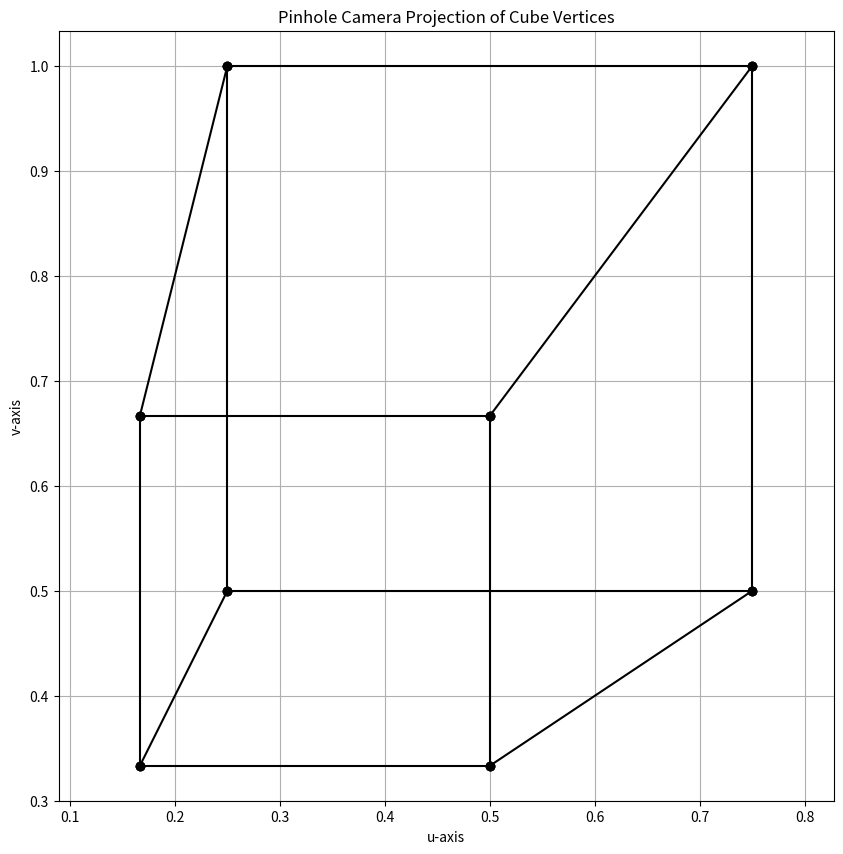

Reproduce this figure in Python.
#  Perspective 3D cube to image plane

import numpy as np
import matplotlib.pyplot as plt

vec = np.array

A = vec([1, 1, 1])
B = vec([-1, 1, 1])
C = vec([1, -1, 1])
D = vec([-1, -1, 1])
E = vec([1, 1, -1])
F = vec([-1, 1, -1])
G = vec([1, -1, -1])
H = vec([-1, -1, -1])

camera = vec([2, 3, 5])

Points = dict(zip("ABCDEFGH", [A, B, C, D, E, F, G, H]))

edges = ["AB", "CD", "EF", "GH", "AC", "BD", "EG", "FH", "AE", "CG", "BF", "DH"]

points = {k: p - camera for k, p in Points.items()}

def pinhole(v):
    x, y, z = v
    return vec([x / z, y / z])

uvs = {k: pinhole(p) for k, p in points.items()}

plt.figure(figsize=(10, 10))
for a, b in edges:
    ua, va = uvs[a]
    ub, vb = uvs[b]
    plt.plot([ua, ub], [va, vb], "ko-")

plt.title('Pinhole Camera Projection of Cube Vertices')
plt.xlabel('u-axis')
plt.ylabel('v-axis')
plt.axis("equal")
plt.grid()
plt.show()
